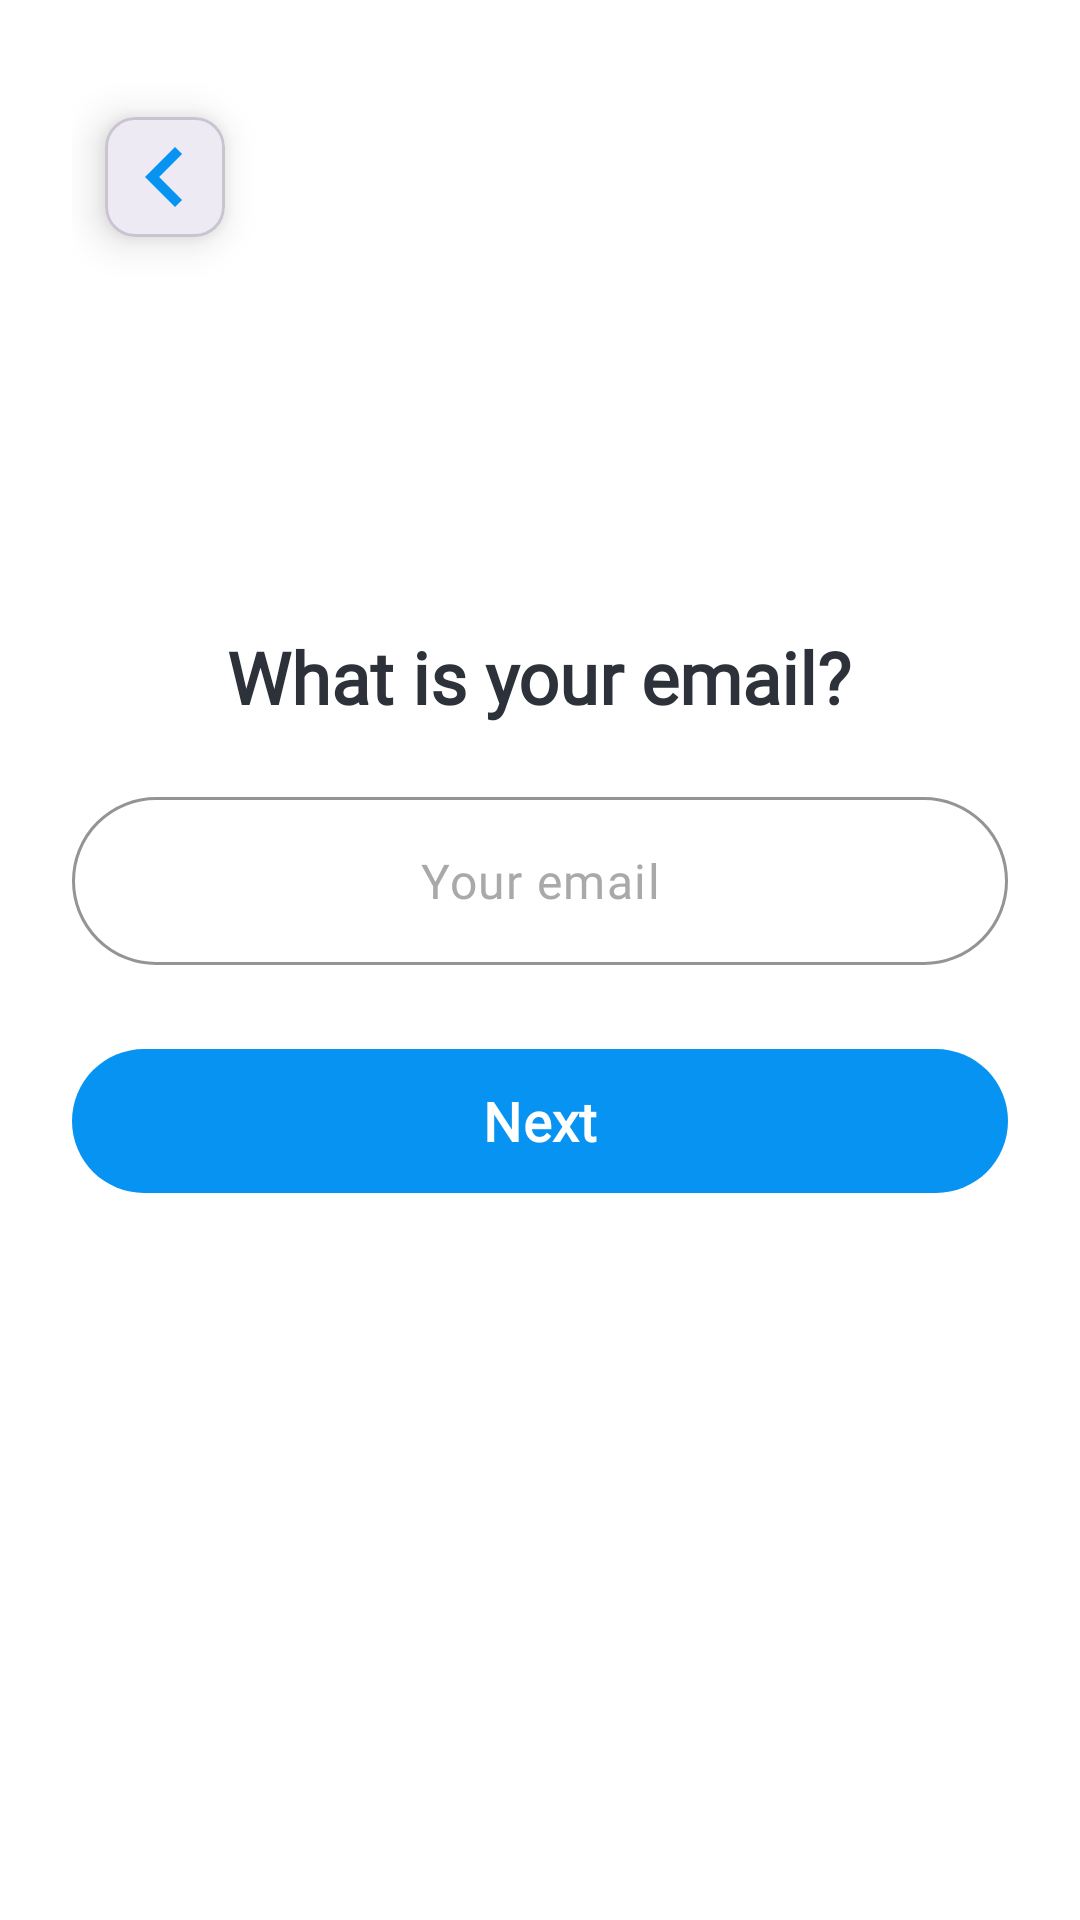

Android layout source for this screen:
<!-- AndroidManifest.xml: application theme Theme.ELearnLanguage -->
<!-- res/layout/fragment_input_email.xml -->
<?xml version="1.0" encoding="utf-8"?>
<androidx.constraintlayout.widget.ConstraintLayout xmlns:android="http://schemas.android.com/apk/res/android"
    xmlns:app="http://schemas.android.com/apk/res-auto"
    xmlns:tools="http://schemas.android.com/tools"
    android:layout_width="match_parent"
    android:layout_height="match_parent"
    android:background="@color/app_surface"
    android:paddingStart="24dp"
    android:paddingTop="24dp"
    android:paddingEnd="24dp"
    android:paddingBottom="24dp"
    tools:context=".presentation.ui.auth.register.EmailRegisterFragment">

    <include
        android:id="@+id/backButton"
        layout="@layout/view_back_button"
        android:layout_width="wrap_content"
        android:layout_height="wrap_content"
        app:layout_constraintStart_toStartOf="parent"
        app:layout_constraintTop_toTopOf="parent" />

    <LinearLayout
        android:id="@+id/content"
        android:layout_width="0dp"
        android:layout_height="wrap_content"
        android:gravity="center_horizontal"
        android:orientation="vertical"
        app:layout_constraintBottom_toBottomOf="parent"
        app:layout_constraintEnd_toEndOf="parent"
        app:layout_constraintStart_toStartOf="parent"
        app:layout_constraintTop_toBottomOf="@id/backButton"
        app:layout_constraintVertical_bias="0.35">

        <TextView
            android:id="@+id/tvEmailTitle"
            android:layout_width="wrap_content"
            android:layout_height="wrap_content"
            android:fontFamily="@font/lexend_semibold"
            android:gravity="center"
            android:text="@string/what_is_your_email"
            android:textColor="@color/neutral_100"
            android:textSize="24sp"
            android:textStyle="bold" />

        <com.google.android.material.textfield.TextInputLayout
            android:id="@+id/emailInputLayout"
            android:layout_width="match_parent"
            android:layout_height="wrap_content"
            android:layout_marginTop="24dp"
            app:boxBackgroundColor="@color/app_surface_input"
            app:boxBackgroundMode="outline"
            app:boxCornerRadiusBottomEnd="28dp"
            app:boxCornerRadiusBottomStart="28dp"
            app:boxCornerRadiusTopEnd="28dp"
            app:boxCornerRadiusTopStart="28dp"
            app:boxStrokeColor="@color/input_stroke_blue"
            app:boxStrokeWidth="1dp"
            app:endIconMode="none"
            app:hintEnabled="false"
            app:startIconDrawable="@null">

            <com.google.android.material.textfield.TextInputEditText
                android:id="@+id/etEmail"
                android:layout_width="match_parent"
                android:layout_height="56dp"
                android:fontFamily="@font/lexend"
                android:gravity="center"
                android:hint="@string/your_email"
                android:inputType="textEmailAddress"
                android:paddingStart="18dp"
                android:paddingEnd="18dp"
                android:textColor="@color/neutral_100"
                android:textColorHint="@color/neutral_60" />

        </com.google.android.material.textfield.TextInputLayout>

        <TextView
            android:id="@+id/tvError"
            android:layout_width="wrap_content"
            android:layout_height="wrap_content"
            android:layout_marginTop="10dp"
            android:fontFamily="@font/lexend"
            android:text="Email cannot be empty!"
            android:textColor="@color/error_100"
            android:textSize="14sp"
            android:visibility="gone" />

        <com.google.android.material.button.MaterialButton
            android:id="@+id/btnNext"
            android:layout_width="match_parent"
            android:layout_height="56dp"
            android:layout_marginTop="24dp"
            android:fontFamily="@font/lexend"
            android:text="@string/next"
            android:textAllCaps="false"
            android:textColor="@android:color/white"
            android:textSize="18sp"
            android:textStyle="bold"
            app:backgroundTint="@color/primary_blue"
            app:cornerRadius="28dp"
            app:elevation="0dp" />

        <ProgressBar
            android:id="@+id/progressBar"
            android:layout_width="wrap_content"
            android:layout_height="wrap_content"
            android:layout_marginTop="16dp"
            android:indeterminate="true"
            android:visibility="gone" />

    </LinearLayout>

</androidx.constraintlayout.widget.ConstraintLayout>
<!-- res/layout/view_back_button.xml (included above) -->
<?xml version="1.0" encoding="utf-8"?>
<com.google.android.material.card.MaterialCardView xmlns:android="http://schemas.android.com/apk/res/android"
    xmlns:app="http://schemas.android.com/apk/res-auto"
    android:id="@+id/backButton"
    android:layout_width="80dp"
    android:layout_height="80dp"
    android:clickable="true"
    android:focusable="true"
    android:foreground="?attr/selectableItemBackground"
    app:cardBackgroundColor="@color/app_surface_card"
    app:cardCornerRadius="10dp"
    app:cardElevation="8dp"
    app:cardUseCompatPadding="true">

    <FrameLayout
        android:layout_width="match_parent"
        android:layout_height="match_parent">

        <ImageView
            android:id="@+id/backButtonIcon"
            android:layout_width="40dp"
            android:layout_height="40dp"
            android:layout_gravity="center"
            android:contentDescription="@string/back"
            android:tint="@color/back_icon_tint"
            android:src="@drawable/baseline_chevron_left_24" />
    </FrameLayout>

</com.google.android.material.card.MaterialCardView>
<!-- resources referenced by this layout -->
<resources>
  <color name="app_surface">#FFFFFF</color>
  <color name="app_surface_card">#FFFFFF</color>
  <color name="app_surface_input">#FFFFFF</color>
  <color name="back_icon_tint">#0693F1</color>
  <color name="error_100">#E25C5C</color>
  <color name="input_stroke_blue">#6AAEF2</color>
  <color name="neutral_100">#2C313A</color>
  <color name="neutral_60">#A9A9A9</color>
  <color name="primary_blue">#0693F1</color>
  <!-- drawable baseline_chevron_left_24 (drawable) -->
  <vector xmlns:android="http://schemas.android.com/apk/res/android" android:height="24dp" android:viewportHeight="24" android:viewportWidth="24" android:width="24dp">
  
      <path android:fillColor="@android:color/white" android:pathData="M15.41,7.41L14,6l-6,6 6,6 1.41,-1.41L10.83,12z"/>
  
  </vector>
  <string name="back">Back</string>
  <string name="next">Next</string>
  <string name="what_is_your_email">What is your email?</string>
  <string name="your_email">Your email</string>
  <style name="Theme.ELearnLanguage" parent="Base.Theme.ELearnLanguage" />
  <style name="Base.Theme.ELearnLanguage" parent="Theme.Material3.DayNight.NoActionBar">
          
          
          <item name="android:windowBackground">@color/app_surface</item>
          <item name="android:colorBackground">@color/app_surface</item>
          <item name="colorSurface">@color/app_surface_card</item>
      </style>
</resources>
